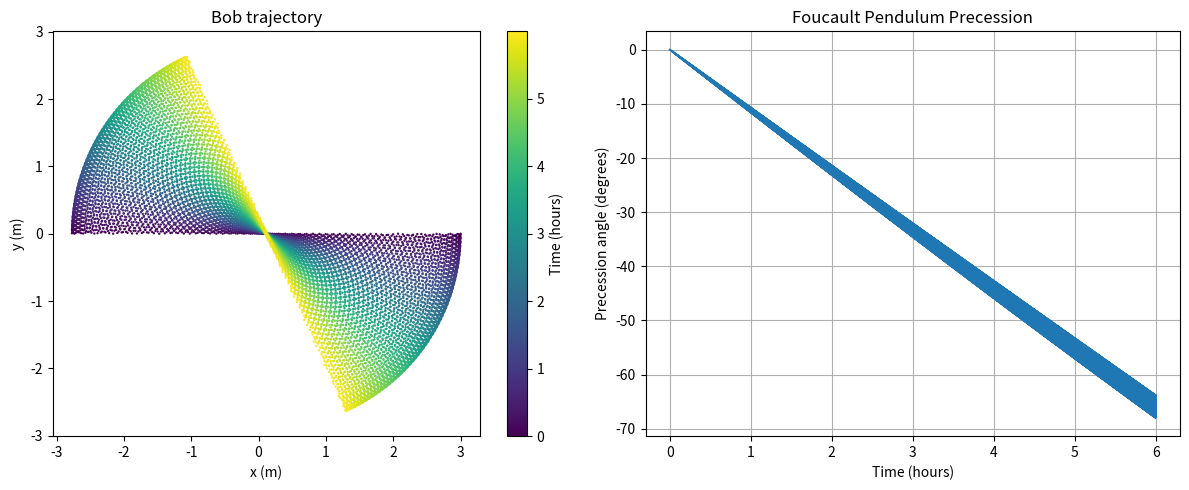

This figure's Python source:
import numpy as np
import matplotlib.pyplot as plt
from scipy.integrate import solve_ivp
from scipy.signal import find_peaks

g = 9.81 # Gravitational Acceleration 
m = 28.0 # Pendulum Mass (kg)
L = 67.0 # Pendulum Length (m)
Omega = 2 * np.pi /86400 # Earth's Angular Frequency (s)
latitude = 48 # Pendulum Latitidue
sigma = np.radians(90-latitude) # Pendulum Co-latitude
RE = 6.371e6 # Earth's Radius (m)
gamma = 0.0 # Drag Coefficient

# Returns a system of first order ODEs for Sovler
def foucault_ODE_system(t, u):

    # Intial Conditions
    x = u[0]
    dxdt = u[1]
    y = u[2]
    dydt = u[3]

    # Velocity Differential Equations
    dx_dt = dxdt
    dy_dt = dydt

    # z Terms
    z = - np.sqrt(L**2 - x**2 - y**2)
    dzdt = - (x * dxdt + y * dydt) / z

    # Equation Terms
    Eq_x = 2 * Omega * np.cos(sigma) * dy_dt + Omega**2 * RE * np.cos(sigma) * np.sin(sigma) - gamma / m * abs(dx_dt) * dx_dt
    Eq_y = -2 * Omega * np.sin(sigma) * dzdt - 2 * Omega * np.cos(sigma) * dx_dt - gamma / m * abs(dy_dt) * dy_dt
    Eq_z = 2 * Omega * np.sin(sigma) * dy_dt - g - gamma / m * abs(dzdt) * dzdt

    # Accerleration Differential Equations
    dxx_dtt = 1 / (L**2 + x**2 + y**2) * (Eq_x * (L**2 + y**2 - x**2) - 2 * Eq_y * x * y - Eq_z * x * z + x / z**2 * ((dx_dt * y - dy_dt * x)**2 - L**2 * (dx_dt**2 + dy_dt**2)))
    dyy_dtt = 1 / (L**2 + x**2 + y**2) * (Eq_y * (L**2 + x**2 - y**2) - 2 * Eq_x * x * y - Eq_z * y * z + y / z**2 * ((dx_dt * y - dy_dt * x)**2 - L**2 * (dx_dt**2 + dy_dt**2)))
    
    return [dx_dt, dxx_dtt, dy_dt, dyy_dtt]

# Initial Conditions - Small Occilations (3m)
u0 = [3.0, 0, 0, 0]

# Time 
t_max = 6 * 3600 # 6 hours
t_eval = np.linspace(0, t_max, 200000) 

# Solution
solution = solve_ivp(foucault_ODE_system, [0, t_max], u0, method="RK45", t_eval=t_eval, rtol=1e-9, atol=1e-11)

t = solution.t
x = solution.y[0]
y = solution.y[2]

# Direction of occisaltion at each truning point
r = np.sqrt(x**2 + y**2)
peaks, _ = find_peaks(r, distance=30)
angles = np.arctan2(y[peaks], x[peaks])
angles = np.unwrap(2 * angles) / 2
precession = angles - angles[0]
t_peaks = t[peaks]

plt.figure(figsize=(12, 5))

plt.subplot(1, 2, 1)
plt.scatter(x[::20], y[::20], c=t[::20]/3600, s=0.5)
plt.colorbar(label="Time (hours)")
plt.xlabel("x (m)")
plt.ylabel("y (m)")
plt.title("Bob trajectory")
plt.axis("equal")

plt.subplot(1, 2, 2)
plt.plot(t_peaks/3600, np.degrees(precession))
plt.xlabel("Time (hours)")
plt.ylabel("Precession angle (degrees)")
plt.title("Foucault Pendulum Precession")
plt.grid()

plt.tight_layout()
plt.show()
